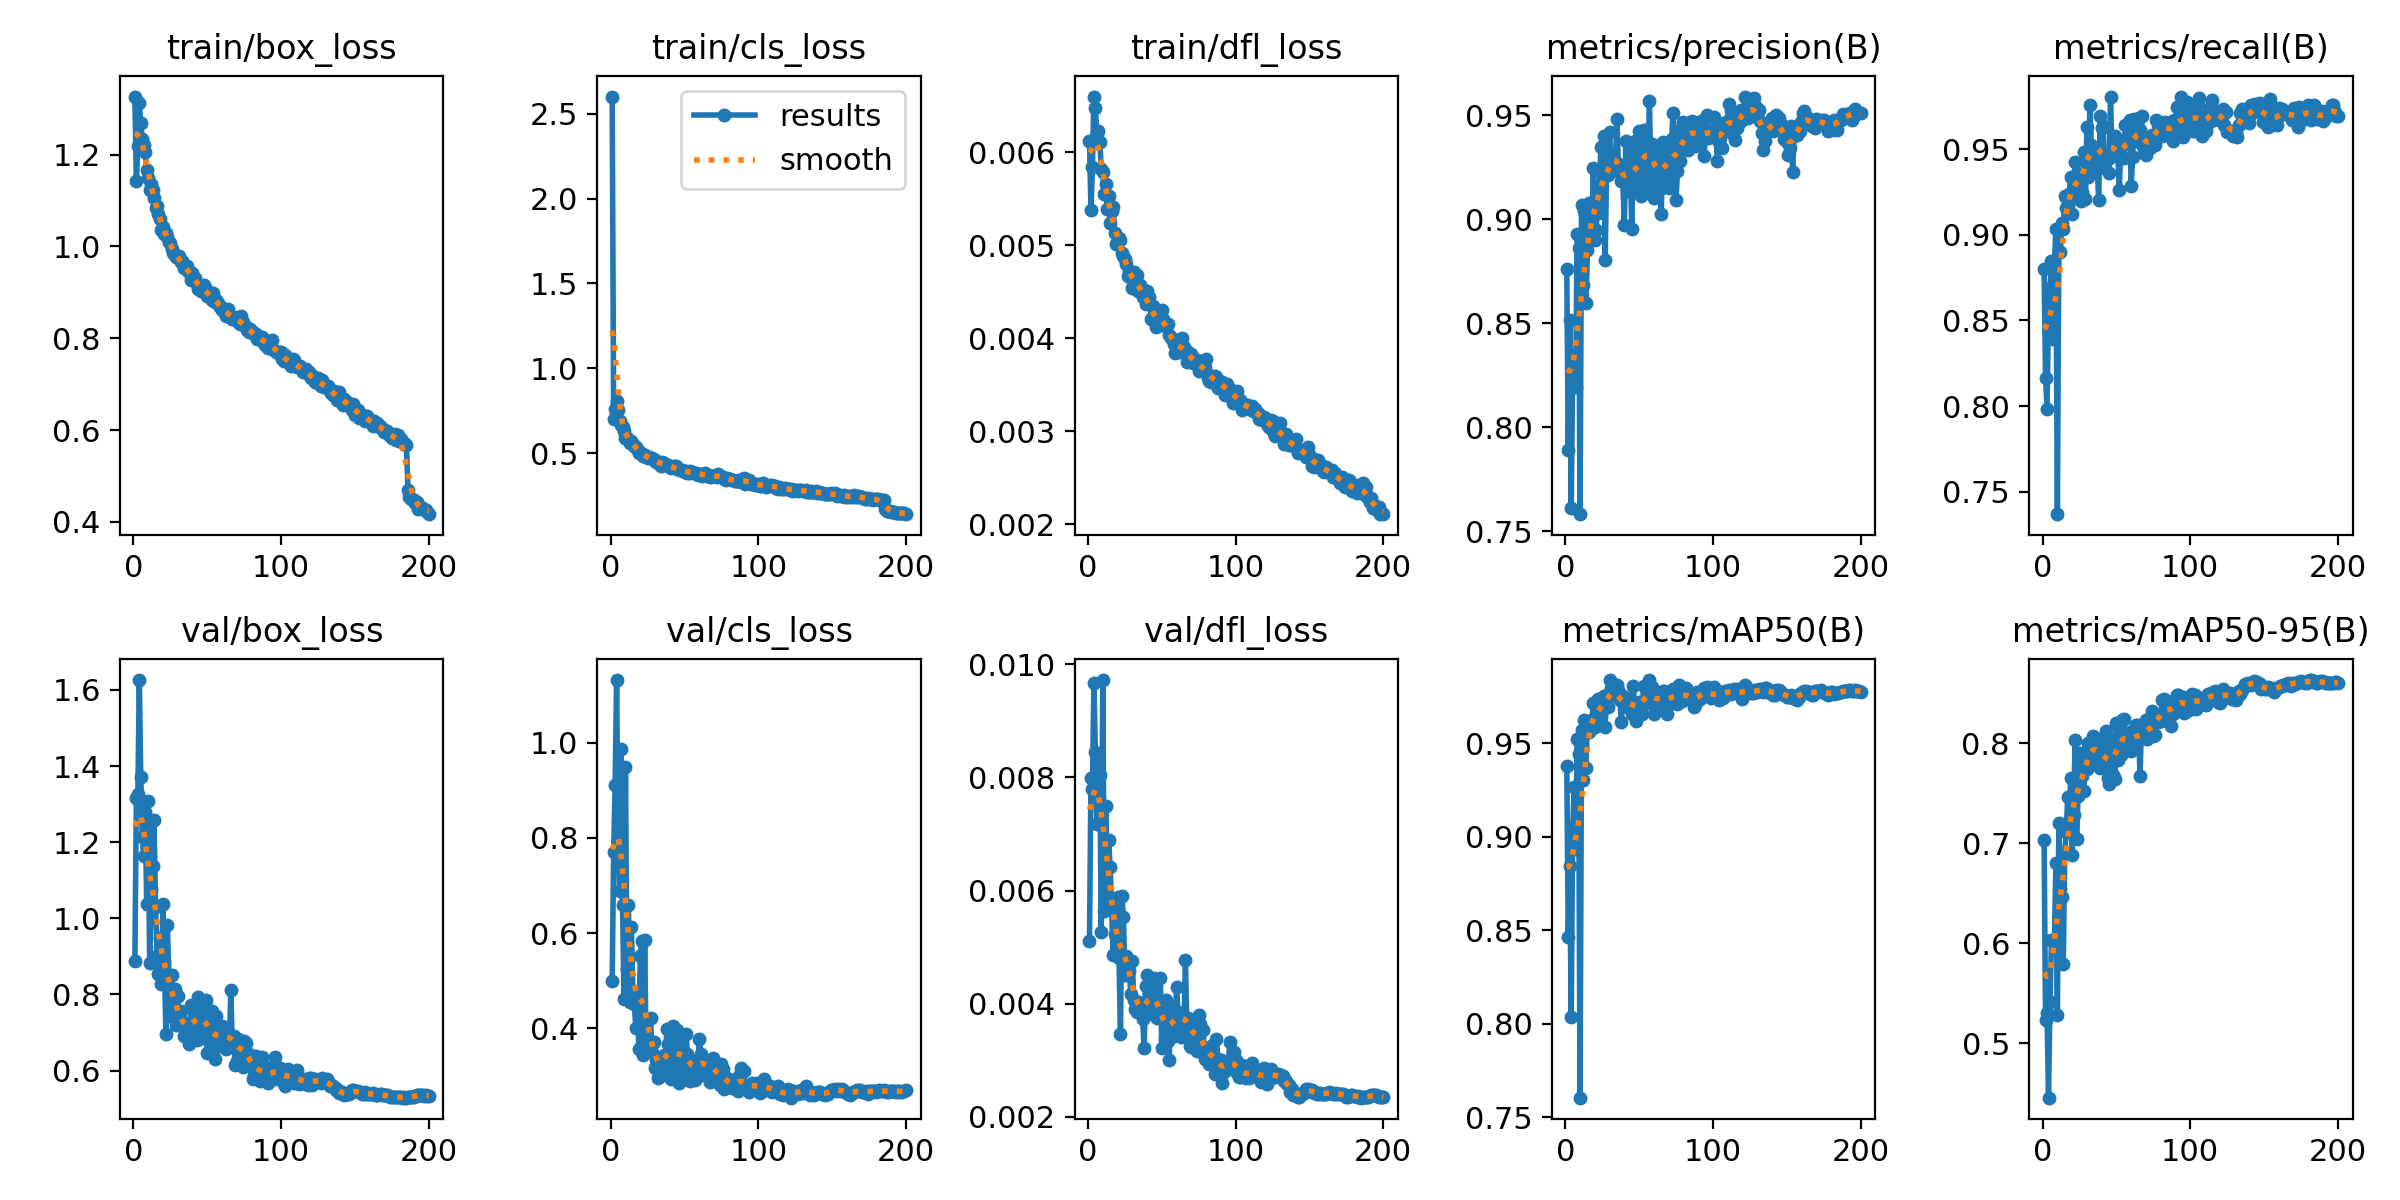

The data file committed next to this chart (first rows):
epoch, time, train/box_loss, train/cls_loss, train/dfl_loss, metrics/precision(B), metrics/recall(B), metrics/mAP50(B), metrics/mAP50-95(B), val/box_loss, val/cls_loss, val/dfl_loss, lr/pg0, lr/pg1, lr/pg2, lr/pg3, lr/pg4, lr/pg5, lr/pg6, lr/pg7
1, 58.76, 1.327, 2.602, 0.00612, 0.8761, 0.8802, 0.9378, 0.7036, 0.8875, 0.4997, 0.00511, 0.00987, 0.00329, 0.00987, 0.00329, 0.00987, 0.00329, 0.00987, 0.00329
2, 110.3, 1.142, 0.7034, 0.00538, 0.7891, 0.8167, 0.8464, 0.5233, 1.316, 0.7702, 0.00799, 0.01977, 0.006591, 0.01977, 0.006591, 0.01977, 0.006591, 0.01977, 0.006591
3, 161.6, 1.218, 0.7605, 0.00584, 0.8514, 0.7986, 0.8844, 0.5304, 1.326, 0.9111, 0.0078, 0.02957, 0.009858, 0.02957, 0.009858, 0.02957, 0.009858, 0.02957, 0.009858
4, 208.4, 1.312, 0.8095, 0.0066, 0.761, 0.8569, 0.8038, 0.4457, 1.626, 1.132, 0.00967, 0.02955, 0.009851, 0.02955, 0.009851, 0.02955, 0.009851, 0.02955, 0.009851
5, 251.6, 1.268, 0.7563, 0.00648, 0.8257, 0.8689, 0.9038, 0.5414, 1.37, 0.7911, 0.00844, 0.02941, 0.009802, 0.02941, 0.009802, 0.02941, 0.009802, 0.02941, 0.009802
6, 299.6, 1.234, 0.6895, 0.00621, 0.8347, 0.8845, 0.9269, 0.6031, 1.215, 0.6895, 0.00717, 0.02926, 0.009753, 0.02926, 0.009753, 0.02926, 0.009753, 0.02926, 0.009753
7, 341.2, 1.221, 0.663, 0.00623, 0.8193, 0.839, 0.8936, 0.6037, 1.162, 0.9873, 0.00833, 0.02911, 0.009703, 0.02911, 0.009703, 0.02911, 0.009703, 0.02911, 0.009703
8, 388.6, 1.205, 0.6511, 0.00611, 0.8926, 0.8838, 0.9523, 0.6018, 1.279, 0.6594, 0.00804, 0.02896, 0.009654, 0.02896, 0.009654, 0.02896, 0.009654, 0.02896, 0.009654
9, 439.2, 1.166, 0.6323, 0.00582, 0.8859, 0.9031, 0.9445, 0.6803, 1.038, 0.4616, 0.00527, 0.02881, 0.009604, 0.02881, 0.009604, 0.02881, 0.009604, 0.02881, 0.009604
10, 489.5, 1.149, 0.5891, 0.00579, 0.7582, 0.737, 0.7605, 0.5284, 1.309, 0.9499, 0.00972, 0.02866, 0.009555, 0.02866, 0.009555, 0.02866, 0.009555, 0.02866, 0.009555
11, 528.1, 1.123, 0.5871, 0.00555, 0.9066, 0.8905, 0.9572, 0.7206, 0.8817, 0.5251, 0.00563, 0.02851, 0.009505, 0.02851, 0.009505, 0.02851, 0.009505, 0.02851, 0.009505
12, 580.6, 1.136, 0.5773, 0.00566, 0.8684, 0.8898, 0.9303, 0.6541, 1.077, 0.6584, 0.00749, 0.02837, 0.009456, 0.02837, 0.009456, 0.02837, 0.009456, 0.02837, 0.009456
13, 631, 1.123, 0.5595, 0.00539, 0.904, 0.9069, 0.9624, 0.6462, 1.138, 0.4552, 0.00572, 0.02822, 0.009406, 0.02822, 0.009406, 0.02822, 0.009406, 0.02822, 0.009406
14, 668.4, 1.107, 0.5704, 0.00553, 0.8596, 0.9031, 0.9371, 0.579, 1.257, 0.6127, 0.00689, 0.02807, 0.009357, 0.02807, 0.009357, 0.02807, 0.009357, 0.02807, 0.009357
15, 718.1, 1.083, 0.5553, 0.00524, 0.8849, 0.9226, 0.9612, 0.6901, 1.028, 0.479, 0.00641, 0.02792, 0.009307, 0.02792, 0.009307, 0.02792, 0.009307, 0.02792, 0.009307
16, 761.3, 1.089, 0.5393, 0.00537, 0.9077, 0.9157, 0.9562, 0.7118, 0.9022, 0.451, 0.0057, 0.02777, 0.009258, 0.02777, 0.009258, 0.02777, 0.009258, 0.02777, 0.009258
17, 811, 1.071, 0.533, 0.00541, 0.8962, 0.9204, 0.9622, 0.7462, 0.8548, 0.4017, 0.00487, 0.02762, 0.009208, 0.02762, 0.009208, 0.02762, 0.009208, 0.02762, 0.009208
18, 862, 1.06, 0.5259, 0.00513, 0.8959, 0.9239, 0.9626, 0.7162, 0.9476, 0.4775, 0.00524, 0.02748, 0.009158, 0.02748, 0.009158, 0.02748, 0.009158, 0.02748, 0.009158
19, 905.3, 1.037, 0.5008, 0.00501, 0.9247, 0.9335, 0.9718, 0.765, 0.8269, 0.3574, 0.00519, 0.02733, 0.009109, 0.02733, 0.009109, 0.02733, 0.009109, 0.02733, 0.009109
20, 950.5, 1.043, 0.5085, 0.00507, 0.8902, 0.9119, 0.9585, 0.6882, 1.037, 0.5516, 0.00588, 0.02718, 0.009059, 0.02718, 0.009059, 0.02718, 0.009059, 0.02718, 0.009059
21, 996.2, 1.027, 0.4949, 0.00508, 0.8949, 0.9259, 0.9653, 0.7285, 0.8866, 0.5845, 0.00481, 0.02703, 0.00901, 0.02703, 0.00901, 0.02703, 0.00901, 0.02703, 0.00901
22, 1038, 1.029, 0.4845, 0.00506, 0.9161, 0.9426, 0.9738, 0.803, 0.6955, 0.3445, 0.00346, 0.02688, 0.00896, 0.02688, 0.00896, 0.02688, 0.00896, 0.02688, 0.00896
23, 1085, 1.021, 0.4899, 0.00492, 0.9027, 0.9307, 0.9596, 0.704, 0.9832, 0.5846, 0.00591, 0.02673, 0.008911, 0.02673, 0.008911, 0.02673, 0.008911, 0.02673, 0.008911
24, 1124, 1.009, 0.4776, 0.00489, 0.9345, 0.9354, 0.9745, 0.7472, 0.8495, 0.3536, 0.00553, 0.02658, 0.008861, 0.02658, 0.008861, 0.02658, 0.008861, 0.02658, 0.008861
25, 1176, 1.007, 0.4721, 0.00485, 0.9217, 0.9344, 0.9732, 0.79, 0.7442, 0.3785, 0.0045, 0.02644, 0.008812, 0.02644, 0.008812, 0.02644, 0.008812, 0.02644, 0.008812
26, 1211, 0.9953, 0.4742, 0.0048, 0.9397, 0.9195, 0.9752, 0.7524, 0.8515, 0.3755, 0.00484, 0.02629, 0.008762, 0.02629, 0.008762, 0.02629, 0.008762, 0.02629, 0.008762
27, 1263, 0.9852, 0.4732, 0.00467, 0.8801, 0.9247, 0.9589, 0.7677, 0.7692, 0.4214, 0.00466, 0.02614, 0.008713, 0.02614, 0.008713, 0.02614, 0.008713, 0.02614, 0.008713
28, 1299, 0.9804, 0.4703, 0.00472, 0.9251, 0.9484, 0.9757, 0.752, 0.814, 0.3494, 0.00458, 0.02599, 0.008663, 0.02599, 0.008663, 0.02599, 0.008663, 0.02599, 0.008663
29, 1348, 0.976, 0.457, 0.00465, 0.921, 0.9206, 0.9693, 0.7914, 0.7189, 0.3724, 0.00417, 0.02584, 0.008614, 0.02584, 0.008614, 0.02584, 0.008614, 0.02584, 0.008614
30, 1387, 0.9774, 0.457, 0.00454, 0.9417, 0.9631, 0.9839, 0.7745, 0.7967, 0.3162, 0.00476, 0.02569, 0.008564, 0.02569, 0.008564, 0.02569, 0.008564, 0.02569, 0.008564
31, 1433, 0.9783, 0.4465, 0.00471, 0.9273, 0.9337, 0.9794, 0.8007, 0.7186, 0.3337, 0.00406, 0.02555, 0.008515, 0.02555, 0.008515, 0.02555, 0.008515, 0.02555, 0.008515
32, 1476, 0.9657, 0.4412, 0.00459, 0.9293, 0.9754, 0.981, 0.7916, 0.7578, 0.296, 0.0039, 0.0254, 0.008466, 0.0254, 0.008466, 0.0254, 0.008466, 0.0254, 0.008466
33, 1519, 0.9692, 0.4442, 0.00468, 0.9242, 0.9523, 0.9761, 0.7799, 0.7313, 0.3285, 0.00385, 0.02525, 0.008416, 0.02525, 0.008416, 0.02525, 0.008416, 0.02525, 0.008416
34, 1568, 0.9523, 0.4265, 0.00451, 0.9279, 0.94, 0.9758, 0.8069, 0.6915, 0.3073, 0.00403, 0.0251, 0.008367, 0.0251, 0.008367, 0.0251, 0.008367, 0.0251, 0.008367
35, 1610, 0.9527, 0.4452, 0.00457, 0.9482, 0.9426, 0.9812, 0.8067, 0.7179, 0.3021, 0.00393, 0.02495, 0.008317, 0.02495, 0.008317, 0.02495, 0.008317, 0.02495, 0.008317
36, 1660, 0.9569, 0.4387, 0.00455, 0.9232, 0.9501, 0.9784, 0.7963, 0.7079, 0.3431, 0.00401, 0.0248, 0.008268, 0.0248, 0.008268, 0.0248, 0.008268, 0.0248, 0.008268
37, 1698, 0.9462, 0.4278, 0.00444, 0.926, 0.9389, 0.9733, 0.8038, 0.7047, 0.3303, 0.00373, 0.02465, 0.008218, 0.02465, 0.008218, 0.02465, 0.008218, 0.02465, 0.008218
38, 1750, 0.9438, 0.4325, 0.00445, 0.9182, 0.9204, 0.9616, 0.7847, 0.6692, 0.398, 0.00321, 0.02451, 0.008169, 0.02451, 0.008169, 0.02451, 0.008169, 0.02451, 0.008169
39, 1787, 0.9277, 0.4325, 0.00437, 0.9181, 0.9692, 0.9755, 0.7749, 0.772, 0.3678, 0.00431, 0.02436, 0.008119, 0.02436, 0.008119, 0.02436, 0.008119, 0.02436, 0.008119
40, 1840, 0.9418, 0.4202, 0.00451, 0.8972, 0.9624, 0.9713, 0.7767, 0.7659, 0.3424, 0.0045, 0.02421, 0.00807, 0.02421, 0.00807, 0.02421, 0.00807, 0.02421, 0.00807
41, 1876, 0.9293, 0.4106, 0.00444, 0.9374, 0.9635, 0.9743, 0.8015, 0.7066, 0.2935, 0.00418, 0.02406, 0.00802, 0.02406, 0.00802, 0.02406, 0.00802, 0.02406, 0.00802
42, 1925, 0.9305, 0.4153, 0.00437, 0.9133, 0.9389, 0.9695, 0.7883, 0.7166, 0.4043, 0.00401, 0.02391, 0.007971, 0.02391, 0.007971, 0.02391, 0.007971, 0.02391, 0.007971
43, 1965, 0.9185, 0.4212, 0.00421, 0.9365, 0.9449, 0.9734, 0.8121, 0.6813, 0.3134, 0.00381, 0.02376, 0.007921, 0.02376, 0.007921, 0.02376, 0.007921, 0.02376, 0.007921
44, 2013, 0.9082, 0.4219, 0.00435, 0.9268, 0.9441, 0.9725, 0.7653, 0.7924, 0.3572, 0.00424, 0.02361, 0.007872, 0.02361, 0.007872, 0.02361, 0.007872, 0.02361, 0.007872
45, 2056, 0.9132, 0.4053, 0.00421, 0.8952, 0.9362, 0.9656, 0.7597, 0.7739, 0.3957, 0.00445, 0.02347, 0.007822, 0.02347, 0.007822, 0.02347, 0.007822, 0.02347, 0.007822
46, 2103, 0.9022, 0.4083, 0.00412, 0.9326, 0.9806, 0.9808, 0.7846, 0.7449, 0.2853, 0.00417, 0.02332, 0.007772, 0.02332, 0.007772, 0.02332, 0.007772, 0.02332, 0.007772
47, 2148, 0.9051, 0.4015, 0.00419, 0.9376, 0.9471, 0.9701, 0.804, 0.6866, 0.3348, 0.00374, 0.02317, 0.007723, 0.02317, 0.007723, 0.02317, 0.007723, 0.02317, 0.007723
48, 2189, 0.917, 0.3977, 0.00416, 0.9145, 0.9481, 0.9622, 0.7686, 0.754, 0.3839, 0.00395, 0.02302, 0.007673, 0.02302, 0.007673, 0.02302, 0.007673, 0.02302, 0.007673
49, 2238, 0.9078, 0.3962, 0.0042, 0.9191, 0.9575, 0.9658, 0.7647, 0.7857, 0.3533, 0.00445, 0.02287, 0.007624, 0.02287, 0.007624, 0.02287, 0.007624, 0.02287, 0.007624
50, 2278, 0.8927, 0.3882, 0.0043, 0.9423, 0.9492, 0.9724, 0.8201, 0.6451, 0.2963, 0.00321, 0.02272, 0.007574, 0.02272, 0.007574, 0.02272, 0.007574, 0.02272, 0.007574
51, 2328, 0.8952, 0.3944, 0.00421, 0.9109, 0.9456, 0.9664, 0.7834, 0.7579, 0.3873, 0.00381, 0.02258, 0.007525, 0.02258, 0.007525, 0.02258, 0.007525, 0.02258, 0.007525
52, 2366, 0.8927, 0.3836, 0.00413, 0.9218, 0.9262, 0.9659, 0.8054, 0.6732, 0.3462, 0.00338, 0.02243, 0.007476, 0.02243, 0.007476, 0.02243, 0.007476, 0.02243, 0.007476
53, 2417, 0.8838, 0.3852, 0.00417, 0.9426, 0.9544, 0.9809, 0.7886, 0.7577, 0.3281, 0.00406, 0.02228, 0.007426, 0.02228, 0.007426, 0.02228, 0.007426, 0.02228, 0.007426
54, 2453, 0.8985, 0.3924, 0.00415, 0.9426, 0.9516, 0.9801, 0.8235, 0.648, 0.2897, 0.00335, 0.02213, 0.007377, 0.02213, 0.007377, 0.02213, 0.007377, 0.02213, 0.007377
55, 2504, 0.8793, 0.386, 0.00404, 0.9151, 0.9449, 0.9714, 0.8246, 0.6307, 0.3314, 0.003, 0.02198, 0.007327, 0.02198, 0.007327, 0.02198, 0.007327, 0.02198, 0.007327
56, 2542, 0.8827, 0.3829, 0.004, 0.9271, 0.9642, 0.9753, 0.7937, 0.7441, 0.3199, 0.00386, 0.02183, 0.007278, 0.02183, 0.007278, 0.02183, 0.007278, 0.02183, 0.007278
57, 2592, 0.8778, 0.3803, 0.004, 0.9567, 0.954, 0.9838, 0.8042, 0.7038, 0.2918, 0.00392, 0.02168, 0.007228, 0.02168, 0.007228, 0.02168, 0.007228, 0.02168, 0.007228
58, 2632, 0.8726, 0.383, 0.00394, 0.9188, 0.956, 0.9732, 0.8014, 0.6753, 0.3116, 0.00343, 0.02154, 0.007178, 0.02154, 0.007178, 0.02154, 0.007178, 0.02154, 0.007178
59, 2679, 0.867, 0.3735, 0.00384, 0.9361, 0.9672, 0.9802, 0.8113, 0.6834, 0.3109, 0.00364, 0.02139, 0.007129, 0.02139, 0.007129, 0.02139, 0.007129, 0.02139, 0.007129
60, 2723, 0.862, 0.3743, 0.0039, 0.9102, 0.9285, 0.9656, 0.792, 0.7171, 0.3783, 0.0043, 0.02124, 0.007079, 0.02124, 0.007079, 0.02124, 0.007079, 0.02124, 0.007079
... 140 more rows
